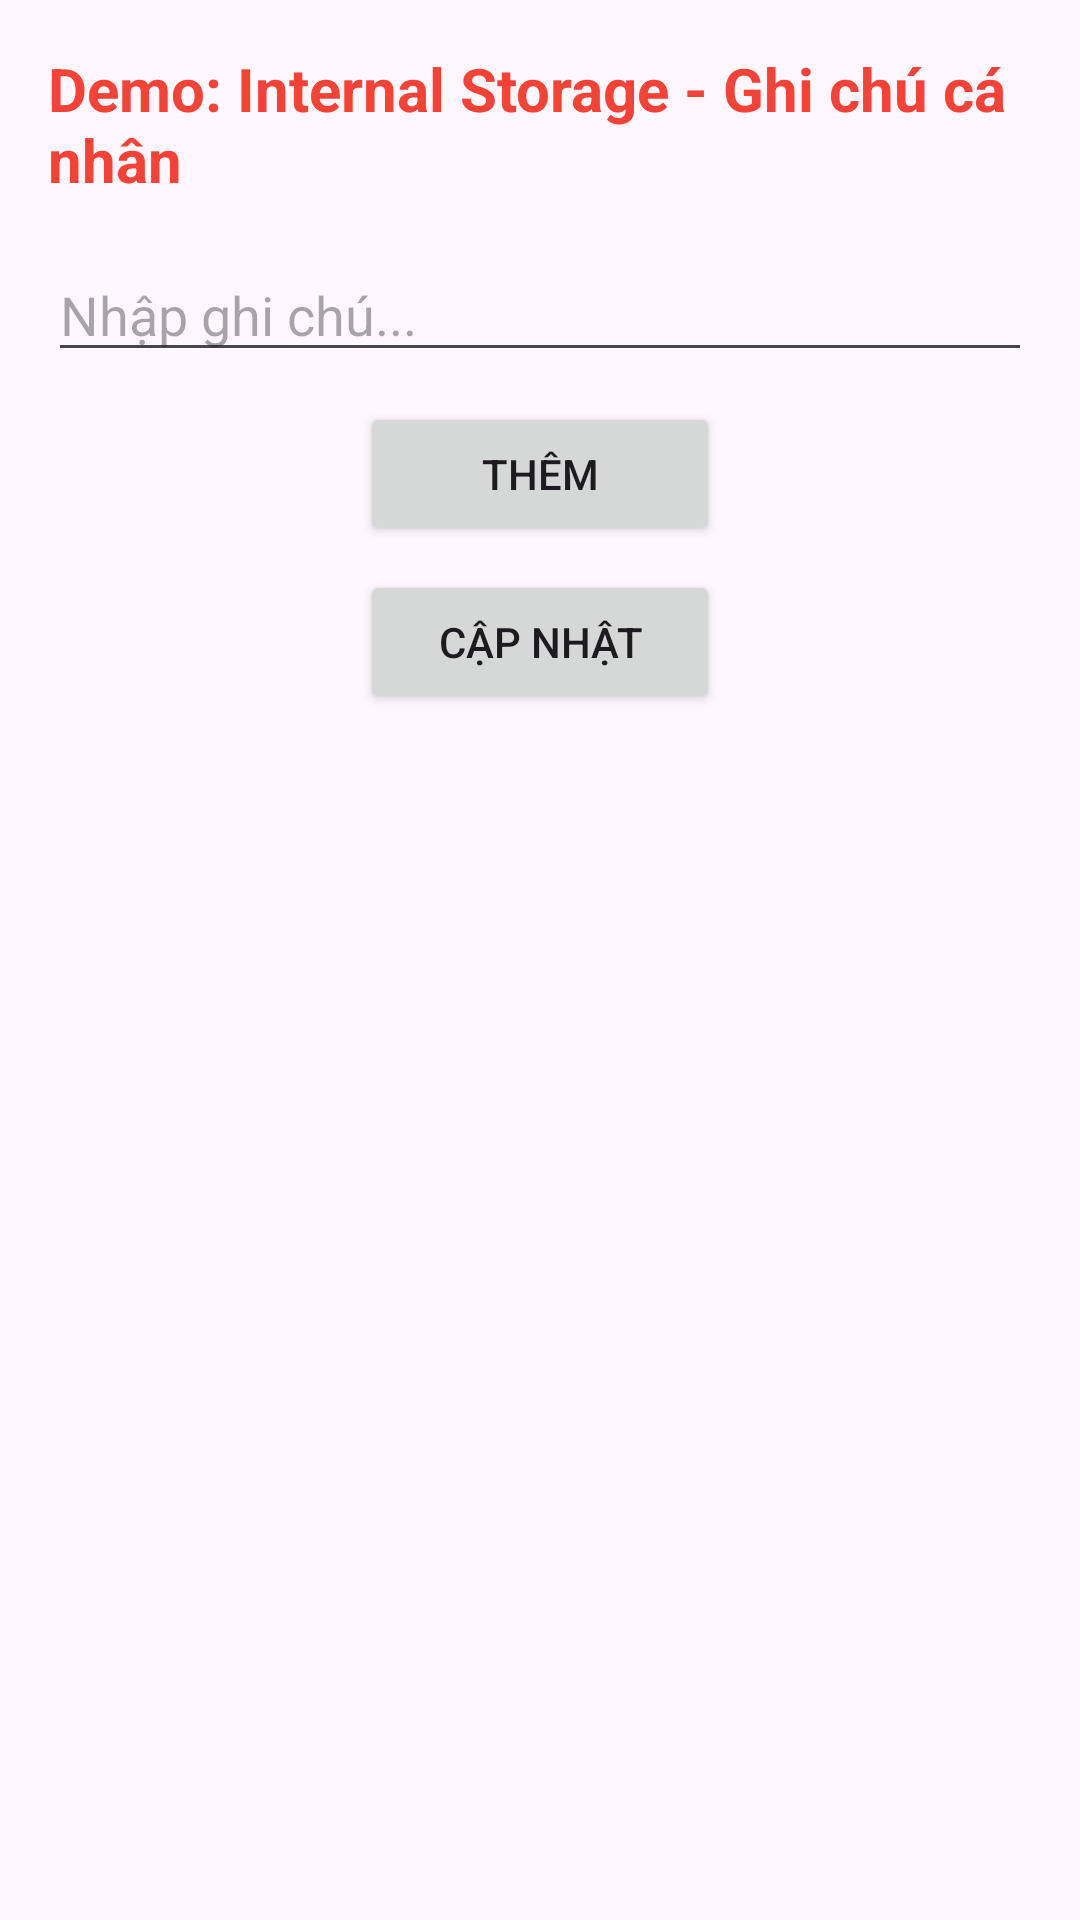

The Android layout XML behind this screen, and the referenced resources:
<!-- AndroidManifest.xml: application theme Theme.NT118P21_22520047_Lab04 -->
<!-- res/layout/activity_internal_storage.xml -->
<LinearLayout xmlns:android="http://schemas.android.com/apk/res/android"
    xmlns:tools="http://schemas.android.com/tools"
    android:id="@+id/main"
    android:layout_width="match_parent"
    android:layout_height="match_parent"
    android:orientation="vertical"
    android:padding="16dp">

    <TextView
        android:id="@+id/textTitle"
        android:layout_width="wrap_content"
        android:layout_height="wrap_content"
        android:text="Demo: Internal Storage - Ghi chú cá nhân"
        android:textColor="#F44336"
        android:textSize="20sp"
        android:textStyle="bold"
        android:layout_gravity="center"
        android:layout_marginBottom="16dp"/>
    <EditText
        android:id="@+id/edtInput"
        android:layout_width="match_parent"
        android:layout_height="wrap_content"
        android:hint="Nhập ghi chú..."
        android:inputType="text"
        android:layout_marginBottom="10dp"/>

    <LinearLayout
        android:layout_width="wrap_content"
        android:layout_height="wrap_content"
        android:orientation="vertical"
        android:layout_gravity="center_horizontal">

        <Button
            android:id="@+id/btnAdd"
            android:layout_width="120dp"
            android:layout_height="wrap_content"
            android:text="Thêm"
            android:layout_marginBottom="8dp"/>

        <Button
            android:id="@+id/btnUpdate"
            android:layout_width="120dp"
            android:layout_height="wrap_content"
            android:text="Cập nhật" />
    </LinearLayout>

    <ListView
        android:id="@+id/listNotes"
        android:layout_width="match_parent"
        android:layout_height="0dp"
        android:layout_weight="1"
        android:layout_marginTop="10dp"/>
</LinearLayout>
<!-- resources referenced by this layout -->
<resources>
  <style name="Theme.NT118P21_22520047_Lab04" parent="Base.Theme.NT118P21_22520047_Lab04" />
  <style name="Base.Theme.NT118P21_22520047_Lab04" parent="Theme.Material3.DayNight.NoActionBar">
          
          
      </style>
</resources>
